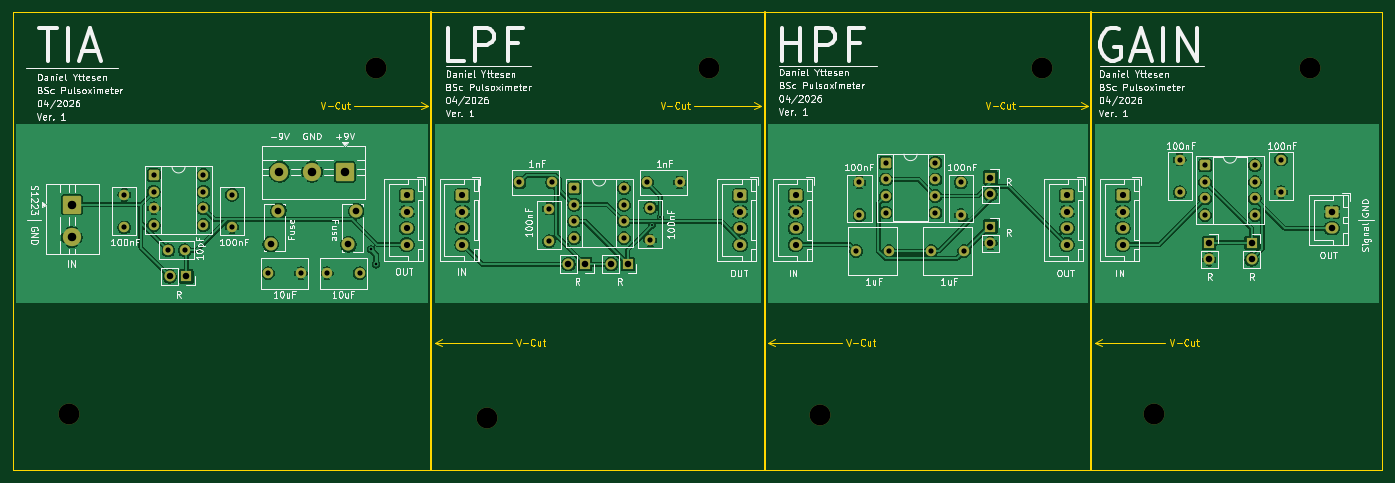
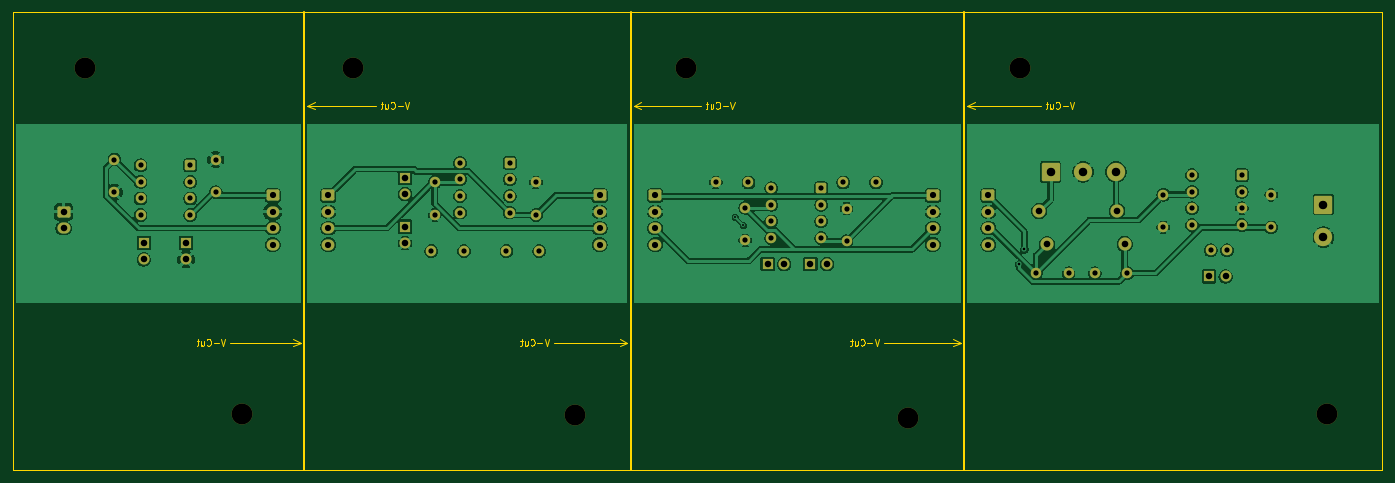
Circuit board: 10 layer files. Board 209.5 x 70.0 mm.
- bottom_copper: Bachelorprojekt-B_Cu.gbl (172084 bytes)
- bottom_mask: Bachelorprojekt-B_Mask.gbs (5814 bytes)
- paste: Bachelorprojekt-B_Paste.gbp (472 bytes)
- bottom_silk: Bachelorprojekt-B_Silkscreen.gbo (5824 bytes)
- outline: Bachelorprojekt-Edge_Cuts.gm1 (10967 bytes)
- top_copper: Bachelorprojekt-F_Cu.gtl (181678 bytes)
- top_mask: Bachelorprojekt-F_Mask.gts (5814 bytes)
- paste: Bachelorprojekt-F_Paste.gtp (472 bytes)
- top_silk: Bachelorprojekt-F_Silkscreen.gto (156331 bytes)
- drill: Bachelorprojekt.drl (2468 bytes)

=== bottom_copper: Bachelorprojekt-B_Cu.gbl (172084 bytes, source omitted) ===
=== bottom_mask: Bachelorprojekt-B_Mask.gbs ===
%TF.GenerationSoftware,KiCad,Pcbnew,9.0.8-1.fc43*%
%TF.CreationDate,2026-04-21T20:00:48+02:00*%
%TF.ProjectId,Bachelorprojekt,42616368-656c-46f7-9270-726f6a656b74,rev?*%
%TF.SameCoordinates,Original*%
%TF.FileFunction,Soldermask,Bot*%
%TF.FilePolarity,Negative*%
%FSLAX46Y46*%
G04 Gerber Fmt 4.6, Leading zero omitted, Abs format (unit mm)*
G04 Created by KiCad (PCBNEW 9.0.8-1.fc43) date 2026-04-21 20:00:48*
%MOMM*%
%LPD*%
G01*
G04 APERTURE LIST*
G04 Aperture macros list*
%AMRoundRect*
0 Rectangle with rounded corners*
0 $1 Rounding radius*
0 $2 $3 $4 $5 $6 $7 $8 $9 X,Y pos of 4 corners*
0 Add a 4 corners polygon primitive as box body*
4,1,4,$2,$3,$4,$5,$6,$7,$8,$9,$2,$3,0*
0 Add four circle primitives for the rounded corners*
1,1,$1+$1,$2,$3*
1,1,$1+$1,$4,$5*
1,1,$1+$1,$6,$7*
1,1,$1+$1,$8,$9*
0 Add four rect primitives between the rounded corners*
20,1,$1+$1,$2,$3,$4,$5,0*
20,1,$1+$1,$4,$5,$6,$7,0*
20,1,$1+$1,$6,$7,$8,$9,0*
20,1,$1+$1,$8,$9,$2,$3,0*%
G04 Aperture macros list end*
%ADD10C,1.600000*%
%ADD11RoundRect,0.250000X-0.550000X-0.550000X0.550000X-0.550000X0.550000X0.550000X-0.550000X0.550000X0*%
%ADD12C,3.200000*%
%ADD13R,1.700000X1.700000*%
%ADD14C,1.700000*%
%ADD15RoundRect,0.250000X-0.725000X0.600000X-0.725000X-0.600000X0.725000X-0.600000X0.725000X0.600000X0*%
%ADD16O,1.950000X1.700000*%
%ADD17RoundRect,0.250001X-1.149999X1.149999X-1.149999X-1.149999X1.149999X-1.149999X1.149999X1.149999X0*%
%ADD18C,2.800000*%
%ADD19RoundRect,0.250000X-0.750000X0.600000X-0.750000X-0.600000X0.750000X-0.600000X0.750000X0.600000X0*%
%ADD20O,2.000000X1.700000*%
%ADD21C,2.010000*%
%ADD22RoundRect,0.250001X1.149999X1.149999X-1.149999X1.149999X-1.149999X-1.149999X1.149999X-1.149999X0*%
G04 APERTURE END LIST*
D10*
%TO.C,U2*%
X108975000Y-44880000D03*
X108975000Y-47420000D03*
X108975000Y-49960000D03*
X108975000Y-52500000D03*
X101355000Y-52500000D03*
X101355000Y-49960000D03*
X101355000Y-47420000D03*
D11*
X101355000Y-44880000D03*
%TD*%
D12*
%TO.C,REF\u002A\u002A*%
X190000000Y-79500000D03*
%TD*%
%TO.C,REF\u002A\u002A*%
X122000000Y-26500000D03*
%TD*%
D13*
%TO.C,J11*%
X109540000Y-56500000D03*
D14*
X107000000Y-56500000D03*
%TD*%
D11*
%TO.C,U3*%
X149000000Y-41000000D03*
D10*
X149000000Y-43540000D03*
X149000000Y-46080000D03*
X149000000Y-48620000D03*
X156620000Y-48620000D03*
X156620000Y-46080000D03*
X156620000Y-43540000D03*
X156620000Y-41000000D03*
%TD*%
D15*
%TO.C,J7*%
X176750000Y-46000000D03*
D16*
X176750000Y-48500000D03*
X176750000Y-51000000D03*
X176750000Y-53500000D03*
%TD*%
D17*
%TO.C,J1*%
X24500000Y-47380000D03*
D18*
X24500000Y-52380000D03*
%TD*%
D10*
%TO.C,C8*%
X112975000Y-47880000D03*
X112975000Y-52880000D03*
%TD*%
%TO.C,C1*%
X39250000Y-54380000D03*
X41750000Y-54380000D03*
%TD*%
%TO.C,C11*%
X145000000Y-49000000D03*
X145000000Y-44000000D03*
%TD*%
D13*
%TO.C,J14*%
X205000000Y-53250000D03*
D14*
X205000000Y-55790000D03*
%TD*%
D12*
%TO.C,REF\u002A\u002A*%
X71000000Y-26500000D03*
%TD*%
%TO.C,REF\u002A\u002A*%
X173000000Y-26500000D03*
%TD*%
D15*
%TO.C,J4*%
X84250000Y-46000000D03*
D16*
X84250000Y-48500000D03*
X84250000Y-51000000D03*
X84250000Y-53500000D03*
%TD*%
D15*
%TO.C,J8*%
X185250000Y-46000000D03*
D16*
X185250000Y-48500000D03*
X185250000Y-51000000D03*
X185250000Y-53500000D03*
%TD*%
D12*
%TO.C,REF\u002A\u002A*%
X88000000Y-80000000D03*
%TD*%
D10*
%TO.C,C14*%
X68500000Y-57880000D03*
X63500000Y-57880000D03*
%TD*%
%TO.C,C5*%
X156000000Y-54500000D03*
X161000000Y-54500000D03*
%TD*%
D13*
%TO.C,J12*%
X165025000Y-43250000D03*
D14*
X165025000Y-45790000D03*
%TD*%
D10*
%TO.C,C7*%
X49000000Y-50880000D03*
X49000000Y-45880000D03*
%TD*%
D15*
%TO.C,J3*%
X75750000Y-46000000D03*
D16*
X75750000Y-48500000D03*
X75750000Y-51000000D03*
X75750000Y-53500000D03*
%TD*%
D12*
%TO.C,REF\u002A\u002A*%
X214000000Y-26500000D03*
%TD*%
D13*
%TO.C,J13*%
X165025000Y-50750000D03*
D14*
X165025000Y-53290000D03*
%TD*%
D10*
%TO.C,C6*%
X32500000Y-45880000D03*
X32500000Y-50880000D03*
%TD*%
D13*
%TO.C,J15*%
X198525000Y-53250000D03*
D14*
X198525000Y-55790000D03*
%TD*%
D10*
%TO.C,C2*%
X97975000Y-44000000D03*
X92975000Y-44000000D03*
%TD*%
D13*
%TO.C,J10*%
X103000000Y-56500000D03*
D14*
X100460000Y-56500000D03*
%TD*%
D10*
%TO.C,C9*%
X97475000Y-53000000D03*
X97475000Y-48000000D03*
%TD*%
%TO.C,C12*%
X194000000Y-45500000D03*
X194000000Y-40500000D03*
%TD*%
%TO.C,C4*%
X144500000Y-54500000D03*
X149500000Y-54500000D03*
%TD*%
%TO.C,C3*%
X117475000Y-44000000D03*
X112475000Y-44000000D03*
%TD*%
D11*
%TO.C,U4*%
X197880000Y-41380000D03*
D10*
X197880000Y-43920000D03*
X197880000Y-46460000D03*
X197880000Y-49000000D03*
X205500000Y-49000000D03*
X205500000Y-46460000D03*
X205500000Y-43920000D03*
X205500000Y-41380000D03*
%TD*%
D19*
%TO.C,J9*%
X217275000Y-48500000D03*
D20*
X217275000Y-51000000D03*
%TD*%
D12*
%TO.C,REF\u002A\u002A*%
X24000000Y-79500000D03*
%TD*%
D13*
%TO.C,J16*%
X42000000Y-58380000D03*
D14*
X39460000Y-58380000D03*
%TD*%
D12*
%TO.C,REF\u002A\u002A*%
X138985281Y-79514719D03*
%TD*%
D10*
%TO.C,C10*%
X160500000Y-44000000D03*
X160500000Y-49000000D03*
%TD*%
D21*
%TO.C,F2*%
X54900000Y-53430000D03*
X56100000Y-48330000D03*
%TD*%
%TO.C,F1*%
X66800000Y-53480000D03*
X68000000Y-48380000D03*
%TD*%
D15*
%TO.C,J6*%
X135250000Y-46000000D03*
D16*
X135250000Y-48500000D03*
X135250000Y-51000000D03*
X135250000Y-53500000D03*
%TD*%
D11*
%TO.C,U1*%
X37000000Y-42880000D03*
D10*
X37000000Y-45420000D03*
X37000000Y-47960000D03*
X37000000Y-50500000D03*
X44620000Y-50500000D03*
X44620000Y-47960000D03*
X44620000Y-45420000D03*
X44620000Y-42880000D03*
%TD*%
D22*
%TO.C,J2*%
X66250000Y-42380000D03*
D18*
X61250000Y-42380000D03*
X56250000Y-42380000D03*
%TD*%
D15*
%TO.C,J5*%
X126750000Y-46000000D03*
D16*
X126750000Y-48500000D03*
X126750000Y-51000000D03*
X126750000Y-53500000D03*
%TD*%
D10*
%TO.C,C13*%
X209500000Y-40500000D03*
X209500000Y-45500000D03*
%TD*%
%TO.C,C15*%
X59500000Y-57880000D03*
X54500000Y-57880000D03*
%TD*%
M02*

=== paste: Bachelorprojekt-B_Paste.gbp ===
%TF.GenerationSoftware,KiCad,Pcbnew,9.0.8-1.fc43*%
%TF.CreationDate,2026-04-21T20:00:48+02:00*%
%TF.ProjectId,Bachelorprojekt,42616368-656c-46f7-9270-726f6a656b74,rev?*%
%TF.SameCoordinates,Original*%
%TF.FileFunction,Paste,Bot*%
%TF.FilePolarity,Positive*%
%FSLAX46Y46*%
G04 Gerber Fmt 4.6, Leading zero omitted, Abs format (unit mm)*
G04 Created by KiCad (PCBNEW 9.0.8-1.fc43) date 2026-04-21 20:00:48*
%MOMM*%
%LPD*%
G01*
G04 APERTURE LIST*
G04 APERTURE END LIST*
M02*

=== bottom_silk: Bachelorprojekt-B_Silkscreen.gbo (5824 bytes, source omitted) ===
=== outline: Bachelorprojekt-Edge_Cuts.gm1 (10967 bytes, source omitted) ===
=== top_copper: Bachelorprojekt-F_Cu.gtl (181678 bytes, source omitted) ===
=== top_mask: Bachelorprojekt-F_Mask.gts ===
%TF.GenerationSoftware,KiCad,Pcbnew,9.0.8-1.fc43*%
%TF.CreationDate,2026-04-21T20:00:48+02:00*%
%TF.ProjectId,Bachelorprojekt,42616368-656c-46f7-9270-726f6a656b74,rev?*%
%TF.SameCoordinates,Original*%
%TF.FileFunction,Soldermask,Top*%
%TF.FilePolarity,Negative*%
%FSLAX46Y46*%
G04 Gerber Fmt 4.6, Leading zero omitted, Abs format (unit mm)*
G04 Created by KiCad (PCBNEW 9.0.8-1.fc43) date 2026-04-21 20:00:48*
%MOMM*%
%LPD*%
G01*
G04 APERTURE LIST*
G04 Aperture macros list*
%AMRoundRect*
0 Rectangle with rounded corners*
0 $1 Rounding radius*
0 $2 $3 $4 $5 $6 $7 $8 $9 X,Y pos of 4 corners*
0 Add a 4 corners polygon primitive as box body*
4,1,4,$2,$3,$4,$5,$6,$7,$8,$9,$2,$3,0*
0 Add four circle primitives for the rounded corners*
1,1,$1+$1,$2,$3*
1,1,$1+$1,$4,$5*
1,1,$1+$1,$6,$7*
1,1,$1+$1,$8,$9*
0 Add four rect primitives between the rounded corners*
20,1,$1+$1,$2,$3,$4,$5,0*
20,1,$1+$1,$4,$5,$6,$7,0*
20,1,$1+$1,$6,$7,$8,$9,0*
20,1,$1+$1,$8,$9,$2,$3,0*%
G04 Aperture macros list end*
%ADD10C,1.600000*%
%ADD11RoundRect,0.250000X-0.550000X-0.550000X0.550000X-0.550000X0.550000X0.550000X-0.550000X0.550000X0*%
%ADD12C,3.200000*%
%ADD13R,1.700000X1.700000*%
%ADD14C,1.700000*%
%ADD15RoundRect,0.250000X-0.725000X0.600000X-0.725000X-0.600000X0.725000X-0.600000X0.725000X0.600000X0*%
%ADD16O,1.950000X1.700000*%
%ADD17RoundRect,0.250001X-1.149999X1.149999X-1.149999X-1.149999X1.149999X-1.149999X1.149999X1.149999X0*%
%ADD18C,2.800000*%
%ADD19RoundRect,0.250000X-0.750000X0.600000X-0.750000X-0.600000X0.750000X-0.600000X0.750000X0.600000X0*%
%ADD20O,2.000000X1.700000*%
%ADD21C,2.010000*%
%ADD22RoundRect,0.250001X1.149999X1.149999X-1.149999X1.149999X-1.149999X-1.149999X1.149999X-1.149999X0*%
G04 APERTURE END LIST*
D10*
%TO.C,U2*%
X108975000Y-44880000D03*
X108975000Y-47420000D03*
X108975000Y-49960000D03*
X108975000Y-52500000D03*
X101355000Y-52500000D03*
X101355000Y-49960000D03*
X101355000Y-47420000D03*
D11*
X101355000Y-44880000D03*
%TD*%
D12*
%TO.C,REF\u002A\u002A*%
X190000000Y-79500000D03*
%TD*%
%TO.C,REF\u002A\u002A*%
X122000000Y-26500000D03*
%TD*%
D13*
%TO.C,J11*%
X109540000Y-56500000D03*
D14*
X107000000Y-56500000D03*
%TD*%
D11*
%TO.C,U3*%
X149000000Y-41000000D03*
D10*
X149000000Y-43540000D03*
X149000000Y-46080000D03*
X149000000Y-48620000D03*
X156620000Y-48620000D03*
X156620000Y-46080000D03*
X156620000Y-43540000D03*
X156620000Y-41000000D03*
%TD*%
D15*
%TO.C,J7*%
X176750000Y-46000000D03*
D16*
X176750000Y-48500000D03*
X176750000Y-51000000D03*
X176750000Y-53500000D03*
%TD*%
D17*
%TO.C,J1*%
X24500000Y-47380000D03*
D18*
X24500000Y-52380000D03*
%TD*%
D10*
%TO.C,C8*%
X112975000Y-47880000D03*
X112975000Y-52880000D03*
%TD*%
%TO.C,C1*%
X39250000Y-54380000D03*
X41750000Y-54380000D03*
%TD*%
%TO.C,C11*%
X145000000Y-49000000D03*
X145000000Y-44000000D03*
%TD*%
D13*
%TO.C,J14*%
X205000000Y-53250000D03*
D14*
X205000000Y-55790000D03*
%TD*%
D12*
%TO.C,REF\u002A\u002A*%
X71000000Y-26500000D03*
%TD*%
%TO.C,REF\u002A\u002A*%
X173000000Y-26500000D03*
%TD*%
D15*
%TO.C,J4*%
X84250000Y-46000000D03*
D16*
X84250000Y-48500000D03*
X84250000Y-51000000D03*
X84250000Y-53500000D03*
%TD*%
D15*
%TO.C,J8*%
X185250000Y-46000000D03*
D16*
X185250000Y-48500000D03*
X185250000Y-51000000D03*
X185250000Y-53500000D03*
%TD*%
D12*
%TO.C,REF\u002A\u002A*%
X88000000Y-80000000D03*
%TD*%
D10*
%TO.C,C14*%
X68500000Y-57880000D03*
X63500000Y-57880000D03*
%TD*%
%TO.C,C5*%
X156000000Y-54500000D03*
X161000000Y-54500000D03*
%TD*%
D13*
%TO.C,J12*%
X165025000Y-43250000D03*
D14*
X165025000Y-45790000D03*
%TD*%
D10*
%TO.C,C7*%
X49000000Y-50880000D03*
X49000000Y-45880000D03*
%TD*%
D15*
%TO.C,J3*%
X75750000Y-46000000D03*
D16*
X75750000Y-48500000D03*
X75750000Y-51000000D03*
X75750000Y-53500000D03*
%TD*%
D12*
%TO.C,REF\u002A\u002A*%
X214000000Y-26500000D03*
%TD*%
D13*
%TO.C,J13*%
X165025000Y-50750000D03*
D14*
X165025000Y-53290000D03*
%TD*%
D10*
%TO.C,C6*%
X32500000Y-45880000D03*
X32500000Y-50880000D03*
%TD*%
D13*
%TO.C,J15*%
X198525000Y-53250000D03*
D14*
X198525000Y-55790000D03*
%TD*%
D10*
%TO.C,C2*%
X97975000Y-44000000D03*
X92975000Y-44000000D03*
%TD*%
D13*
%TO.C,J10*%
X103000000Y-56500000D03*
D14*
X100460000Y-56500000D03*
%TD*%
D10*
%TO.C,C9*%
X97475000Y-53000000D03*
X97475000Y-48000000D03*
%TD*%
%TO.C,C12*%
X194000000Y-45500000D03*
X194000000Y-40500000D03*
%TD*%
%TO.C,C4*%
X144500000Y-54500000D03*
X149500000Y-54500000D03*
%TD*%
%TO.C,C3*%
X117475000Y-44000000D03*
X112475000Y-44000000D03*
%TD*%
D11*
%TO.C,U4*%
X197880000Y-41380000D03*
D10*
X197880000Y-43920000D03*
X197880000Y-46460000D03*
X197880000Y-49000000D03*
X205500000Y-49000000D03*
X205500000Y-46460000D03*
X205500000Y-43920000D03*
X205500000Y-41380000D03*
%TD*%
D19*
%TO.C,J9*%
X217275000Y-48500000D03*
D20*
X217275000Y-51000000D03*
%TD*%
D12*
%TO.C,REF\u002A\u002A*%
X24000000Y-79500000D03*
%TD*%
D13*
%TO.C,J16*%
X42000000Y-58380000D03*
D14*
X39460000Y-58380000D03*
%TD*%
D12*
%TO.C,REF\u002A\u002A*%
X138985281Y-79514719D03*
%TD*%
D10*
%TO.C,C10*%
X160500000Y-44000000D03*
X160500000Y-49000000D03*
%TD*%
D21*
%TO.C,F2*%
X54900000Y-53430000D03*
X56100000Y-48330000D03*
%TD*%
%TO.C,F1*%
X66800000Y-53480000D03*
X68000000Y-48380000D03*
%TD*%
D15*
%TO.C,J6*%
X135250000Y-46000000D03*
D16*
X135250000Y-48500000D03*
X135250000Y-51000000D03*
X135250000Y-53500000D03*
%TD*%
D11*
%TO.C,U1*%
X37000000Y-42880000D03*
D10*
X37000000Y-45420000D03*
X37000000Y-47960000D03*
X37000000Y-50500000D03*
X44620000Y-50500000D03*
X44620000Y-47960000D03*
X44620000Y-45420000D03*
X44620000Y-42880000D03*
%TD*%
D22*
%TO.C,J2*%
X66250000Y-42380000D03*
D18*
X61250000Y-42380000D03*
X56250000Y-42380000D03*
%TD*%
D15*
%TO.C,J5*%
X126750000Y-46000000D03*
D16*
X126750000Y-48500000D03*
X126750000Y-51000000D03*
X126750000Y-53500000D03*
%TD*%
D10*
%TO.C,C13*%
X209500000Y-40500000D03*
X209500000Y-45500000D03*
%TD*%
%TO.C,C15*%
X59500000Y-57880000D03*
X54500000Y-57880000D03*
%TD*%
M02*

=== paste: Bachelorprojekt-F_Paste.gtp ===
%TF.GenerationSoftware,KiCad,Pcbnew,9.0.8-1.fc43*%
%TF.CreationDate,2026-04-21T20:00:48+02:00*%
%TF.ProjectId,Bachelorprojekt,42616368-656c-46f7-9270-726f6a656b74,rev?*%
%TF.SameCoordinates,Original*%
%TF.FileFunction,Paste,Top*%
%TF.FilePolarity,Positive*%
%FSLAX46Y46*%
G04 Gerber Fmt 4.6, Leading zero omitted, Abs format (unit mm)*
G04 Created by KiCad (PCBNEW 9.0.8-1.fc43) date 2026-04-21 20:00:48*
%MOMM*%
%LPD*%
G01*
G04 APERTURE LIST*
G04 APERTURE END LIST*
M02*

=== top_silk: Bachelorprojekt-F_Silkscreen.gto (156331 bytes, source omitted) ===
=== drill: Bachelorprojekt.drl ===
M48
; DRILL file {KiCad 9.0.8-1.fc43} date 2026-04-21T20:00:07+0200
; FORMAT={-:-/ absolute / metric / decimal}
; #@! TF.CreationDate,2026-04-21T20:00:07+02:00
; #@! TF.GenerationSoftware,Kicad,Pcbnew,9.0.8-1.fc43
; #@! TF.FileFunction,MixedPlating,1,2
FMAT,2
METRIC
; #@! TA.AperFunction,Plated,PTH,ViaDrill
T1C0.300
; #@! TA.AperFunction,Plated,PTH,ViaDrill
T2C0.400
; #@! TA.AperFunction,Plated,PTH,ComponentDrill
T3C0.800
; #@! TA.AperFunction,Plated,PTH,ComponentDrill
T4C0.950
; #@! TA.AperFunction,Plated,PTH,ComponentDrill
T5C1.000
; #@! TA.AperFunction,Plated,PTH,ComponentDrill
T6C1.010
; #@! TA.AperFunction,Plated,PTH,ComponentDrill
T7C1.300
; #@! TA.AperFunction,NonPlated,NPTH,ComponentDrill
T8C3.200
%
G90
G05
T1
X113.25Y-50.585
X114.5Y-49.335
T2
X70.25Y-54.25
X71.041Y-56.541
T3
X32.5Y-45.88
X32.5Y-50.88
X37.0Y-42.88
X37.0Y-45.42
X37.0Y-47.96
X37.0Y-50.5
X39.25Y-54.38
X41.75Y-54.38
X44.62Y-42.88
X44.62Y-45.42
X44.62Y-47.96
X44.62Y-50.5
X49.0Y-45.88
X49.0Y-50.88
X54.5Y-57.88
X59.5Y-57.88
X63.5Y-57.88
X68.5Y-57.88
X92.975Y-44.0
X97.475Y-48.0
X97.475Y-53.0
X97.975Y-44.0
X101.355Y-44.88
X101.355Y-47.42
X101.355Y-49.96
X101.355Y-52.5
X108.975Y-44.88
X108.975Y-47.42
X108.975Y-49.96
X108.975Y-52.5
X112.475Y-44.0
X112.975Y-47.88
X112.975Y-52.88
X117.475Y-44.0
X144.5Y-54.5
X145.0Y-44.0
X145.0Y-49.0
X149.0Y-41.0
X149.0Y-43.54
X149.0Y-46.08
X149.0Y-48.62
X149.5Y-54.5
X156.0Y-54.5
X156.62Y-41.0
X156.62Y-43.54
X156.62Y-46.08
X156.62Y-48.62
X160.5Y-44.0
X160.5Y-49.0
X161.0Y-54.5
X194.0Y-40.5
X194.0Y-45.5
X197.88Y-41.38
X197.88Y-43.92
X197.88Y-46.46
X197.88Y-49.0
X205.5Y-41.38
X205.5Y-43.92
X205.5Y-46.46
X205.5Y-49.0
X209.5Y-40.5
X209.5Y-45.5
T4
X75.75Y-46.0
X75.75Y-48.5
X75.75Y-51.0
X75.75Y-53.5
X84.25Y-46.0
X84.25Y-48.5
X84.25Y-51.0
X84.25Y-53.5
X126.75Y-46.0
X126.75Y-48.5
X126.75Y-51.0
X126.75Y-53.5
X135.25Y-46.0
X135.25Y-48.5
X135.25Y-51.0
X135.25Y-53.5
X176.75Y-46.0
X176.75Y-48.5
X176.75Y-51.0
X176.75Y-53.5
X185.25Y-46.0
X185.25Y-48.5
X185.25Y-51.0
X185.25Y-53.5
T5
X39.46Y-58.38
X42.0Y-58.38
X100.46Y-56.5
X103.0Y-56.5
X107.0Y-56.5
X109.54Y-56.5
X165.025Y-43.25
X165.025Y-45.79
X165.025Y-50.75
X165.025Y-53.29
X198.525Y-53.25
X198.525Y-55.79
X205.0Y-53.25
X205.0Y-55.79
X217.275Y-48.5
X217.275Y-51.0
T6
X54.9Y-53.43
X56.1Y-48.33
X66.8Y-53.48
X68.0Y-48.38
T7
X24.5Y-47.38
X24.5Y-52.38
X56.25Y-42.38
X61.25Y-42.38
X66.25Y-42.38
T8
X24.0Y-79.5
X71.0Y-26.5
X88.0Y-80.0
X122.0Y-26.5
X138.985Y-79.515
X173.0Y-26.5
X190.0Y-79.5
X214.0Y-26.5
M30
